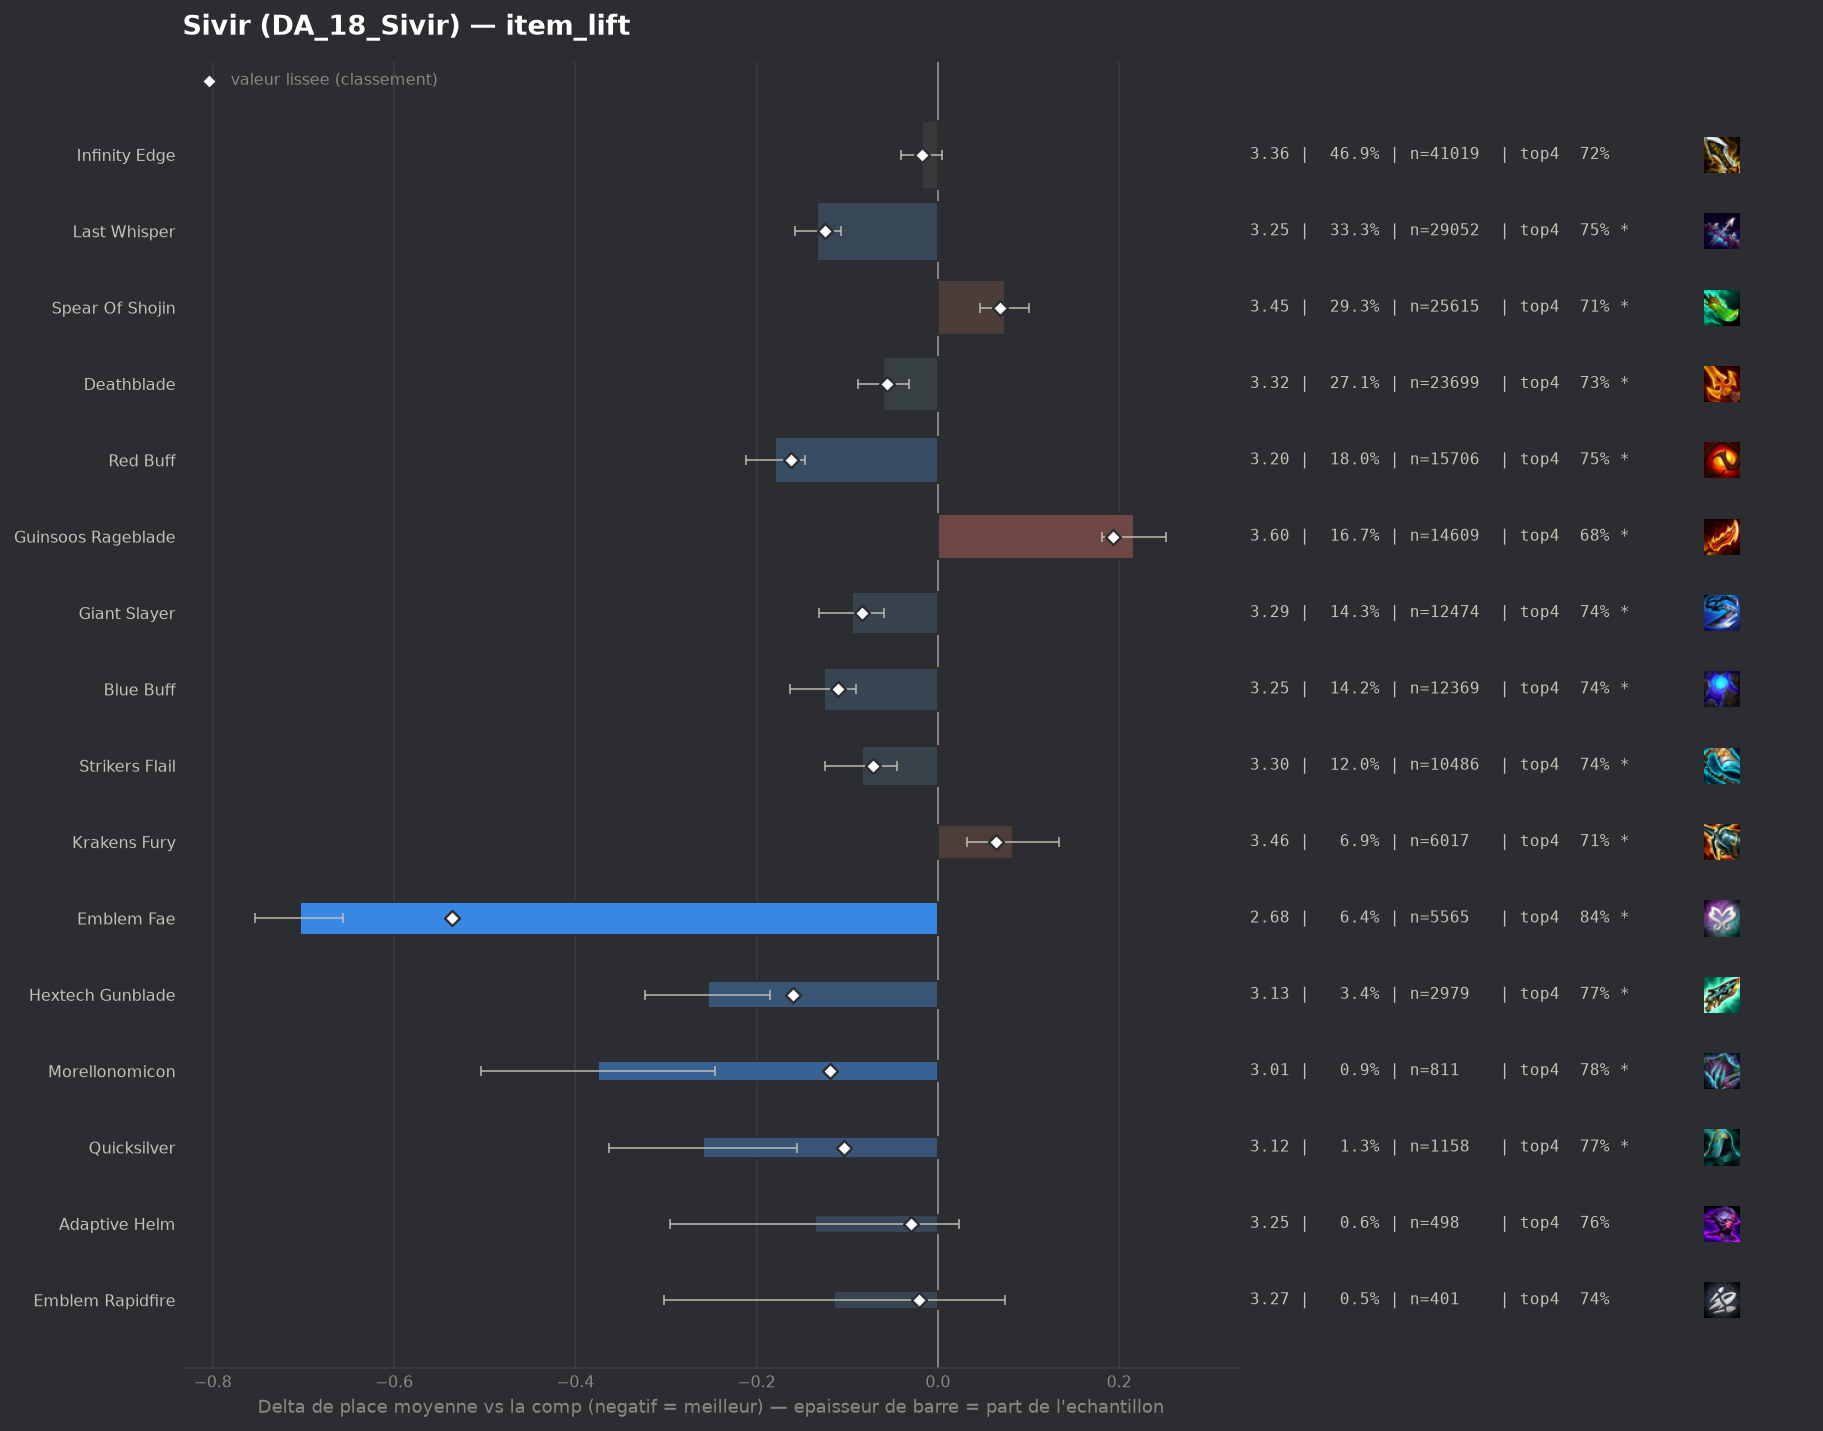

The data file committed next to this chart (first rows):
group, label, n, share, avg_place, shrunk_avg, score, d_avg, d_avg_pess, impact, d_top4, win, top2, top4, sd, z, p, significant
pepite, Emblem Fae, 5565, 0.06369, 2.677, 2.845, -0.536, -0.704, -0.656, 0.0341, 0.1213, 0.3391, 0.5721, 0.8395, 1.786, -28.33, 0.0, True
populaire, Red Buff, 15706, 0.1798, 3.201, 3.219, -0.162, -0.18, -0.147, 0.0291, 0.0354, 0.2271, 0.4452, 0.7537, 1.918, -10.76, 0.0, True
pepite, Hextech Gunblade, 2979, 0.0341, 3.127, 3.221, -0.16, -0.254, -0.185, 0.0055, 0.0555, 0.2219, 0.4606, 0.7737, 1.875, -7.26, 0.0, True
populaire, Last Whisper, 29052, 0.3325, 3.248, 3.256, -0.125, -0.133, -0.107, 0.0416, 0.0272, 0.2204, 0.4346, 0.7455, 1.934, -10.08, 0.0, True
pepite, Morellonomicon, 811, 0.009282, 3.006, 3.262, -0.119, -0.375, -0.246, 0.0011, 0.0573, 0.2614, 0.4957, 0.7756, 1.862, -5.7, 0.0, True
populaire, Blue Buff, 12369, 0.1416, 3.255, 3.271, -0.11, -0.126, -0.09, 0.0156, 0.0216, 0.2265, 0.4295, 0.7399, 1.932, -6.77, 0.0, True
pepite, Quicksilver, 1158, 0.01325, 3.122, 3.278, -0.103, -0.259, -0.155, 0.0014, 0.0494, 0.2237, 0.4387, 0.7677, 1.794, -4.88, 0.0, True
populaire, Giant Slayer, 12474, 0.1428, 3.286, 3.297, -0.084, -0.095, -0.059, 0.0119, 0.0229, 0.2089, 0.4185, 0.7411, 1.914, -5.18, 0.0, True
populaire, Strikers Flail, 10486, 0.12, 3.297, 3.309, -0.072, -0.084, -0.045, 0.0087, 0.021, 0.215, 0.4222, 0.7393, 1.945, -4.19, 3e-05, True
populaire, Deathblade, 23699, 0.2712, 3.321, 3.325, -0.056, -0.06, -0.032, 0.0152, 0.0134, 0.2063, 0.4167, 0.7317, 1.931, -4.24, 2e-05, True
pepite, Adaptive Helm, 498, 0.0057, 3.245, 3.351, -0.03, -0.136, 0.0, 0.0002, 0.0367, 0.2209, 0.3815, 0.755, 1.809, -1.67, 0.09464, False
pepite, Emblem Rapidfire, 401, 0.00459, 3.267, 3.36, -0.021, -0.114, 0.0, 0.0001, 0.0224, 0.2269, 0.4264, 0.7406, 1.918, -1.19, 0.2345, False
populaire, Infinity Edge, 41019, 0.4695, 3.363, 3.364, -0.017, -0.018, 0.0, 0.008, 0.0042, 0.2085, 0.4082, 0.7225, 1.96, -1.5, 0.1326, False
, Edge Of Night, 158, 0.001808, 3.209, 3.367, -0.014, -0.172, 0.0, 0.0, 0.0412, 0.2152, 0.4177, 0.7595, 1.814, -1.19, 0.2337, False
, Infinity Edge Radiant, 186, 0.002129, 3.274, 3.371, -0.01, -0.107, 0.0, 0.0, -0.0032, 0.2151, 0.4516, 0.7151, 1.894, -0.77, 0.4425, False
, Strikers Flail Radiant, 82, 0.0009385, 3.171, 3.372, -0.009, -0.21, 0.0, 0.0, 0.0012, 0.2683, 0.4268, 0.7195, 1.886, -1.01, 0.313, False
, Hand Of Justice, 1137, 0.01301, 3.369, 3.376, -0.005, -0.012, 0.0, 0.0001, 0.0091, 0.19, 0.3958, 0.7274, 1.919, -0.2, 0.8402, False
, Spear Of Shojin Radiant, 60, 0.0006867, 3.3, 3.378, -0.003, -0.081, 0.0, 0.0, 0.0151, 0.2, 0.4, 0.7333, 1.828, -0.34, 0.7318, False
, Gold Collector, 399, 0.004567, 3.378, 3.38, -0.0, -0.002, 0.0, 0.0, -0.014, 0.2406, 0.4311, 0.7043, 2.079, -0.02, 0.9809, False
, Void Staff, 147, 0.001682, 3.422, 3.384, 0.003, 0.041, 0.0, -0.0, -0.0516, 0.2585, 0.4286, 0.6667, 2.122, 0.23, 0.8157, False
, Emblem Invoker, 103, 0.001179, 3.447, 3.385, 0.004, 0.066, 0.0, -0.0, -0.0095, 0.233, 0.3495, 0.7087, 1.949, 0.34, 0.7327, False
, Nashors Tooth, 473, 0.005414, 3.423, 3.39, 0.009, 0.042, 0.0, -0.0, 0.0132, 0.2135, 0.3763, 0.7315, 1.987, 0.46, 0.6475, False
, Emblem Inferno, 272, 0.003113, 3.452, 3.391, 0.01, 0.071, 0.0, -0.0, -0.0308, 0.2132, 0.3824, 0.6875, 1.996, 0.59, 0.5565, False
, Blue Buff Radiant, 66, 0.0007554, 3.682, 3.392, 0.011, 0.301, 0.0, -0.0, -0.0668, 0.2121, 0.4242, 0.6515, 2.21, 1.11, 0.2688, False
, Deathblade Radiant, 198, 0.002266, 3.495, 3.393, 0.012, 0.114, 0.0, -0.0, 0.0039, 0.1566, 0.3535, 0.7222, 1.874, 0.85, 0.3926, False
, Emblem Lunar, 43, 0.0004921, 3.884, 3.393, 0.012, 0.503, 0.011, -0.0, -0.0671, 0.0698, 0.2326, 0.6512, 1.645, 2.0, 0.04518, True
, Emblem Sprykin, 285, 0.003262, 3.488, 3.396, 0.015, 0.107, 0.0, -0.0, -0.0165, 0.186, 0.3825, 0.7018, 2.006, 0.9, 0.3697, False
, Tacticians Crown, 314, 0.003594, 3.484, 3.397, 0.016, 0.103, 0.0, -0.0001, 0.011, 0.1656, 0.3248, 0.7293, 1.834, 0.99, 0.3201, False
, Dawncore, 189, 0.002163, 3.577, 3.4, 0.019, 0.196, 0.0, -0.0, -0.0516, 0.1587, 0.3704, 0.6667, 1.941, 1.39, 0.1661, False
, Gamblers Blade, 92, 0.001053, 3.772, 3.4, 0.02, 0.391, 0.0, -0.0, -0.077, 0.1848, 0.337, 0.6413, 2.187, 1.71, 0.08674, False
, Manazane, 156, 0.001785, 3.679, 3.405, 0.024, 0.299, 0.0, -0.0, -0.0452, 0.1346, 0.3269, 0.6731, 1.928, 1.93, 0.05335, True
, Rapid Fire Cannon, 59, 0.0006753, 4.61, 3.421, 0.04, 1.229, 0.75, -0.0, -0.1928, 0.0339, 0.1356, 0.5254, 1.878, 5.03, 0.0, True
, Fishbones, 252, 0.002884, 3.706, 3.422, 0.041, 0.325, 0.068, -0.0001, -0.0794, 0.1825, 0.3452, 0.6389, 2.078, 2.48, 0.01305, True
, Silvermere Dawn, 168, 0.001923, 4.024, 3.437, 0.056, 0.643, 0.332, -0.0001, -0.1468, 0.1369, 0.2738, 0.5714, 2.056, 4.05, 5e-05, True
, Emblem Executioner, 473, 0.005414, 3.643, 3.437, 0.056, 0.262, 0.074, -0.0003, -0.0608, 0.1776, 0.3763, 0.6575, 2.077, 2.73, 0.00625, True
populaire, Krakens Fury, 6017, 0.06887, 3.464, 3.445, 0.064, 0.083, 0.032, -0.0044, -0.0108, 0.1793, 0.3837, 0.7075, 1.947, 3.2, 0.00138, True
populaire, Spear Of Shojin, 25615, 0.2932, 3.454, 3.45, 0.069, 0.074, 0.046, -0.0202, -0.0113, 0.197, 0.3896, 0.707, 1.986, 5.22, 0.0, True
, Emblem Blossom, 2909, 0.03329, 3.505, 3.459, 0.078, 0.124, 0.046, -0.0026, -0.0359, 0.2379, 0.3967, 0.6824, 2.119, 3.12, 0.0018, True
, Component Tear Of The Goddess, 212, 0.002426, 4.467, 3.498, 0.118, 1.086, 0.798, -0.0003, -0.1994, 0.1179, 0.2028, 0.5189, 2.14, 7.38, 0.0, True
, Component Sparring Gloves, 324, 0.003708, 4.16, 3.503, 0.122, 0.78, 0.549, -0.0005, -0.1411, 0.1173, 0.2623, 0.5772, 2.109, 6.64, 0.0, True
, Navori Flickerblade, 307, 0.003514, 4.228, 3.508, 0.127, 0.847, 0.62, -0.0004, -0.1548, 0.101, 0.2345, 0.5635, 2.024, 7.32, 0.0, True
populaire, Guinsoos Rageblade, 14609, 0.1672, 3.597, 3.574, 0.193, 0.216, 0.181, -0.0323, -0.0404, 0.1744, 0.3607, 0.6779, 2.005, 12.11, 0.0, True
, Component Recurve Bow, 471, 0.005391, 4.382, 3.594, 0.213, 1.001, 0.81, -0.0011, -0.2002, 0.1083, 0.2166, 0.518, 2.113, 10.26, 0.0, True
, Component B F Sword, 717, 0.008206, 4.208, 3.622, 0.241, 0.827, 0.674, -0.002, -0.1632, 0.1325, 0.2524, 0.5551, 2.079, 10.61, 0.0, True
